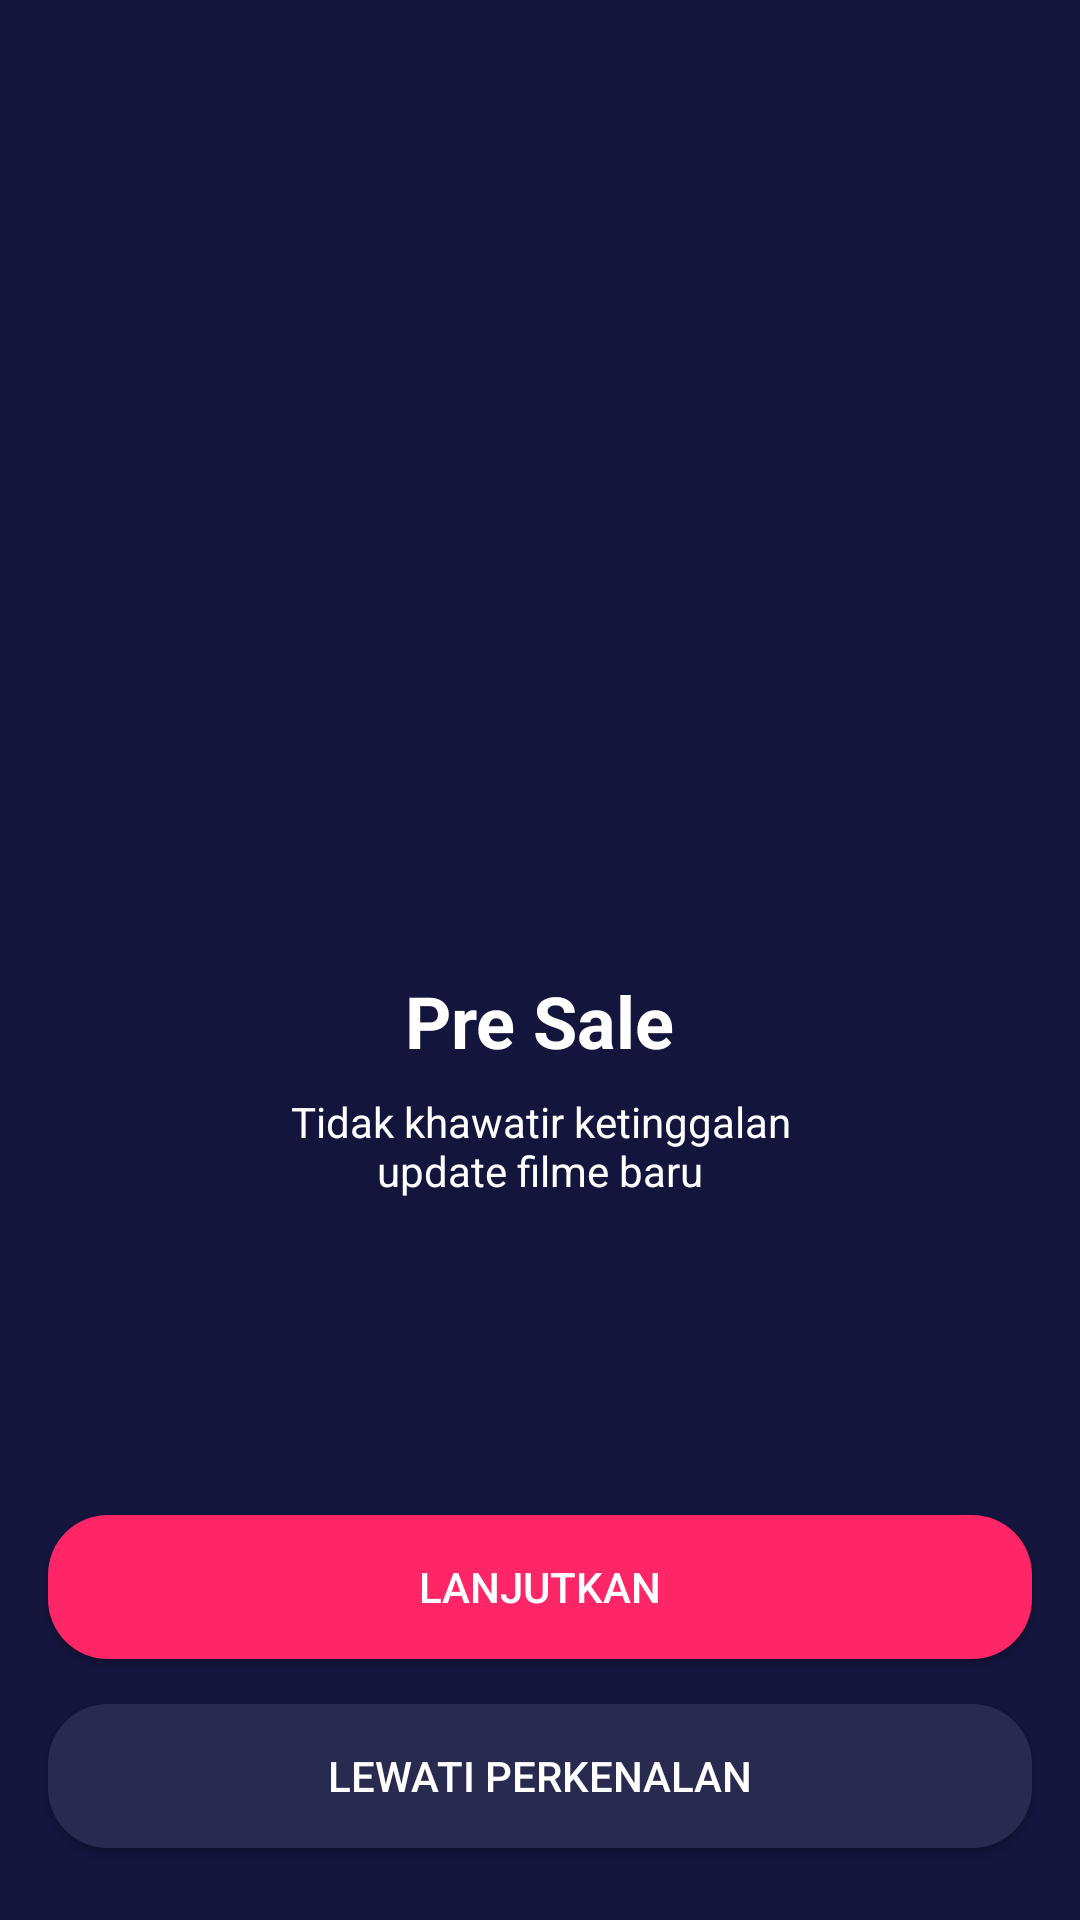

Here is an Android app screen rendered from its layout file. Give the layout XML and the strings, colors and styles it references.
<!-- AndroidManifest.xml: application theme Theme.MovAAPDhaBWA -->
<!-- res/layout/activity_on_boarding_two.xml -->
<?xml version="1.0" encoding="utf-8"?>
<androidx.constraintlayout.widget.ConstraintLayout xmlns:android="http://schemas.android.com/apk/res/android"
    xmlns:app="http://schemas.android.com/apk/res-auto"
    xmlns:tools="http://schemas.android.com/tools"
    android:layout_width="match_parent"
    android:layout_height="match_parent"
    android:background="@color/colorBlue"
    tools:context=".onboarding.OnBoardingOneActivity">

    <Button
        android:id="@+id/button"
        android:layout_width="0dp"
        android:layout_height="wrap_content"
        android:layout_marginStart="16dp"
        android:layout_marginEnd="16dp"
        android:layout_marginBottom="24dp"
        android:background="@drawable/shape_rectangle_blue_grey"
        android:text="@string/lewati_perkenalan"
        android:textColor="@color/colorWhite"
        app:layout_constraintBottom_toBottomOf="parent"
        app:layout_constraintEnd_toEndOf="parent"
        app:layout_constraintStart_toStartOf="parent" />

    <Button
        android:id="@+id/button2"
        android:layout_width="0dp"
        android:layout_height="wrap_content"
        android:layout_marginStart="16dp"
        android:layout_marginEnd="16dp"
        android:layout_marginBottom="15dp"
        android:background="@drawable/shape_rectangle_pink"
        android:text="@string/lanjutkan"
        android:textColor="@color/colorWhite"
        app:layout_constraintBottom_toTopOf="@+id/button"
        app:layout_constraintEnd_toEndOf="parent"
        app:layout_constraintStart_toStartOf="parent" />

    <ImageView
        android:id="@+id/imageView"
        android:layout_width="200dp"
        android:layout_height="200dp"
        android:layout_marginTop="100dp"
        app:layout_constraintEnd_toEndOf="parent"
        app:layout_constraintStart_toStartOf="parent"
        app:layout_constraintTop_toTopOf="parent"
        app:srcCompat="@drawable/onboardingtwo" />

    <TextView
        android:id="@+id/textView"
        android:layout_width="wrap_content"
        android:layout_height="wrap_content"
        android:layout_marginTop="24dp"
        android:text="@string/pre_sale"
        android:textColor="@color/colorWhite"
        android:textSize="24sp"
        android:textStyle="bold"
        app:layout_constraintEnd_toEndOf="parent"
        app:layout_constraintStart_toStartOf="parent"
        app:layout_constraintTop_toBottomOf="@+id/imageView" />

    <TextView
        android:id="@+id/textView2"
        android:layout_width="wrap_content"
        android:layout_height="wrap_content"
        android:layout_marginStart="16dp"
        android:layout_marginTop="8dp"
        android:layout_marginEnd="16dp"
        android:gravity="center"
        android:text="@string/pre_sale_desc"
        android:textColor="@color/colorWhite"
        app:layout_constraintEnd_toEndOf="parent"
        app:layout_constraintStart_toStartOf="parent"
        app:layout_constraintTop_toBottomOf="@+id/textView" />
</androidx.constraintlayout.widget.ConstraintLayout>
<!-- resources referenced by this layout -->
<resources>
  <color name="colorBlue">#14153D</color>
  <color name="colorWhite">#FFFFFF</color>
  <!-- drawable shape_rectangle_blue_grey (drawable) -->
  <?xml version="1.0" encoding="utf-8"?>
  <shape xmlns:android="http://schemas.android.com/apk/res/android"
      android:shape="rectangle">
  
      <solid android:color="@color/colorBlueGery"/>
      <corners android:radius="20dp"></corners>
  
  </shape>
  <!-- drawable shape_rectangle_pink (drawable) -->
  <?xml version="1.0" encoding="utf-8"?>
  <shape xmlns:android="http://schemas.android.com/apk/res/android"
      android:shape="rectangle">
  
      <solid android:color="@color/colorPink"/>
      <corners android:radius="20dp"></corners>
  
  </shape>
  <string name="lanjutkan">Lanjutkan</string>
  <string name="lewati_perkenalan">Lewati Perkenalan</string>
  <string name="pre_sale">Pre Sale</string>
  <string name="pre_sale_desc">Tidak khawatir ketinggalan\nupdate filme baru</string>
  <style name="Theme.MovAAPDhaBWA" parent="android:Theme.Material.Light.NoActionBar" />
  <color name="colorBlueGery">#292A50</color>
  <color name="colorPink">#FF2667</color>
</resources>
